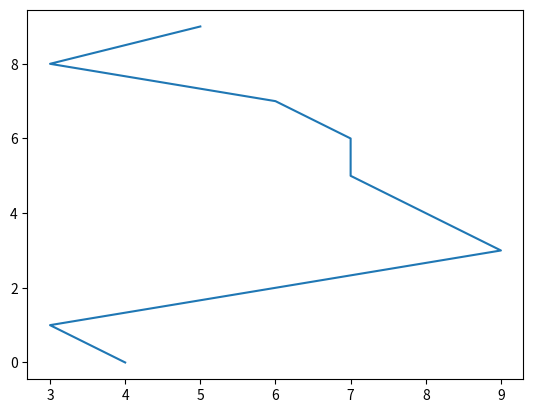

The script that saved this image:
import matplotlib.pyplot as plt
import random

possible_linestyles = [':', "-.", "--", "-"]
# equal to dotted, dashdot, dashed, solid

x = [random.randint(1,10) for a in range(10)]
y = [a for a in range(10)]

plt.plot(x,y, linestyle=random.choice(possible_linestyles))
plt.show()